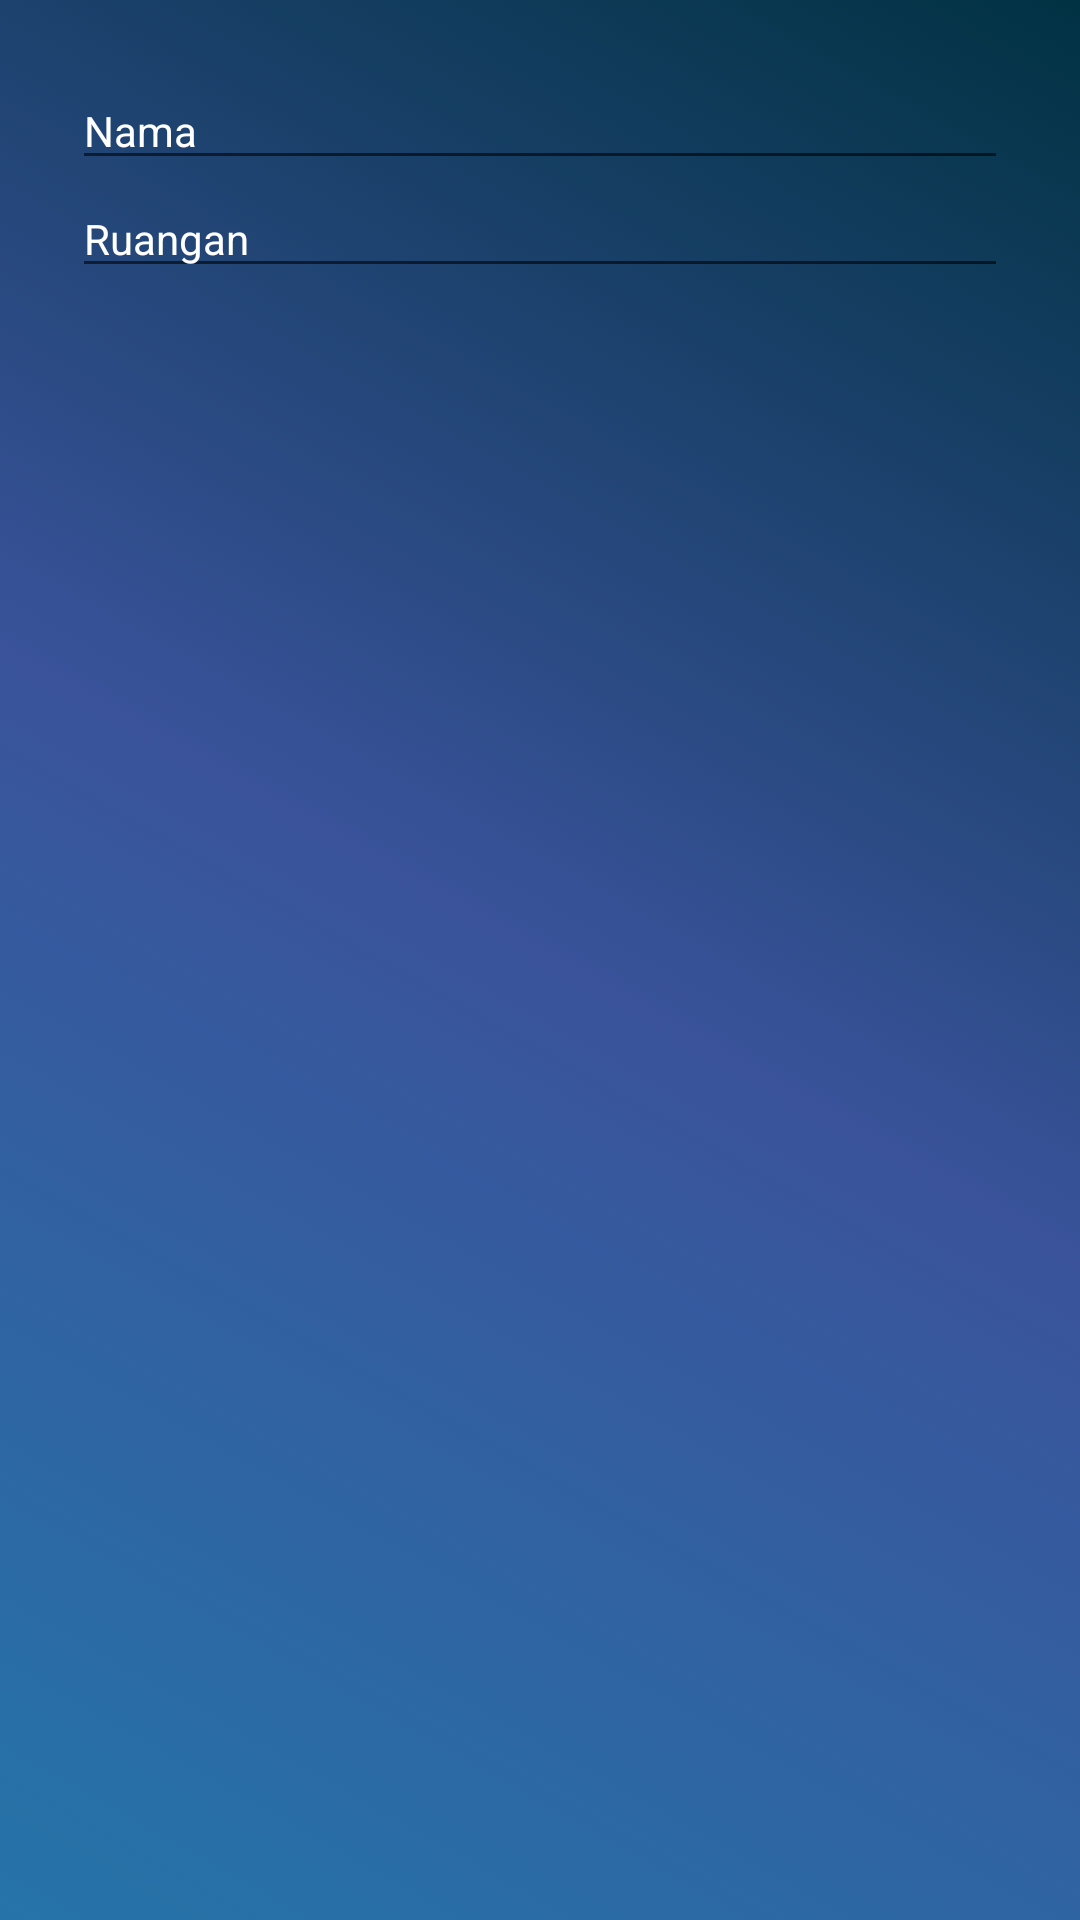

Write the Android layout XML for this screen, with the resource values it uses.
<!-- AndroidManifest.xml: application theme AppTheme -->
<!-- res/layout/update_clinic.xml -->
<?xml version="1.0" encoding="utf-8"?>
<LinearLayout
    xmlns:android="http://schemas.android.com/apk/res/android"
    android:orientation="vertical"
    android:layout_width="match_parent"
    android:layout_height="match_parent"
    android:padding="24dp">
    <EditText
        android:id="@+id/inputName"
        android:textColor="@android:color/black"
        style="@style/InputText.Name"/>

    <EditText
        android:id="@+id/inputRoom"
        android:textColor="@android:color/black"
        style="@style/InputText.Name"
        android:hint="@string/room"/>

</LinearLayout>
<!-- resources referenced by this layout -->
<resources>
  <string name="room">Ruangan</string>
  <style name="InputText.Name">
          <item name="android:inputType">textPersonName</item>
          <item name="android:hint">@string/prsnName</item>
      </style>
  <style name="AppTheme" parent="Theme.AppCompat.Light.DarkActionBar">
          
          <item name="colorPrimary">@color/colorPrimary</item>
          <item name="colorPrimaryDark">@color/colorPrimaryDark</item>
          <item name="colorAccent">@color/colorAccent</item>
          <item name="android:windowBackground">@drawable/bggradient</item>
          <item name="android:textColorHint">@android:color/white</item>
      </style>
  <string name="prsnName">Nama</string>
  <color name="colorPrimary">#2574a9</color>
  <color name="colorPrimaryDark">#013243</color>
  <color name="colorAccent">#D81B60</color>
  <!-- drawable bggradient (drawable) -->
  <?xml version="1.0" encoding="utf-8"?>
  <selector xmlns:android="http://schemas.android.com/apk/res/android">
      <item>
          <shape>
              <gradient
                  android:startColor="#2574a9"
                  android:centerColor="#3a539b"
                  android:endColor="#013243"
                  android:angle="45"></gradient>
          </shape>
      </item>
  </selector>
</resources>
